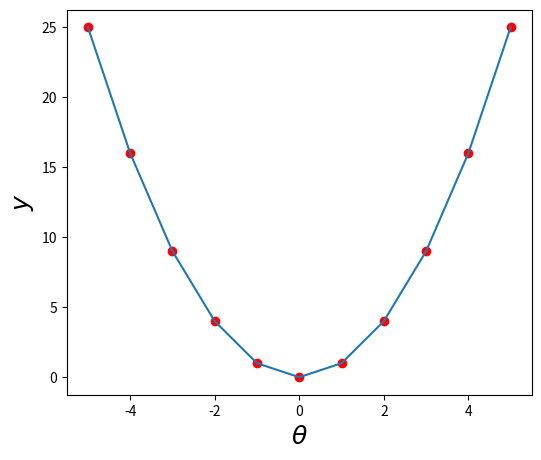

This chart was generated by the following Python code:
# -*- coding: utf-8 -*-

import numpy as np
import matplotlib.pyplot as plt

"""

For the function y = theta^2,  we can plot the y  against the  thetas and we can
see that for the  range -5 to 6 with a step of 1, we  bypass the minima at (0,0),
beyond which we start rising yet again.

The np.meshgrid function helps us to merge the ys and the thetas so thatthe plot
that  follows is a  combination of  the function (curve) and  the evaluations at
various points of y (the red dots)

Our next task is then to show that  we can use methods like SGD and Momentum SGD
to find the minimum with ease

"""

f = lambda theta: theta**2

theta = np.arange(-5, 6, 1)
y     = f(theta)

thetas, ys = np.meshgrid(theta, y, sparse = True)

plt.figure(figsize=(6, 5))
plt.plot(theta, y)

plt.scatter(thetas, ys, color='r')

plt.xlabel(r'$\theta$',fontsize = 18)
plt.ylabel(r'$y$',fontsize = 18)

plt.show()
